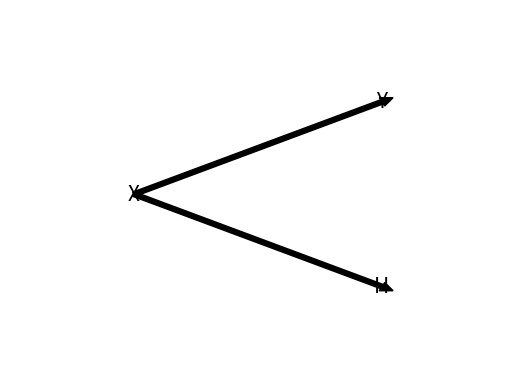

Reproduce this figure in Python.
import matplotlib.pyplot as plt
from matplotlib.patches import FancyArrow, Arc
import numpy as np

# Create a new figure
fig, ax = plt.subplots()

# Set limits
ax.set_xlim(-1, 3)
ax.set_ylim(-2, 2)

# Remove axes
ax.axis('off')

# Scalar X decays at origin (0, 0)
ax.text(0, 0, 'X', fontsize=15, ha='center', va='center')

# Scalar Y, H outgoing
ax.text(2, 1, 'Y', fontsize=15, ha='center', va='center')
ax.text(2, -1, 'H', fontsize=15, ha='center', va='center')

# Draw lines for particles
ax.add_patch(FancyArrow(0, 0, 2, 1, width=0.05, head_width=0.1, head_length=0.1, color='k'))
ax.add_patch(FancyArrow(0, 0, 2, -1, width=0.05, head_width=0.1, head_length=0.1, color='k'))

# Save and show the diagram
plt.savefig("scalar_decay.png")
